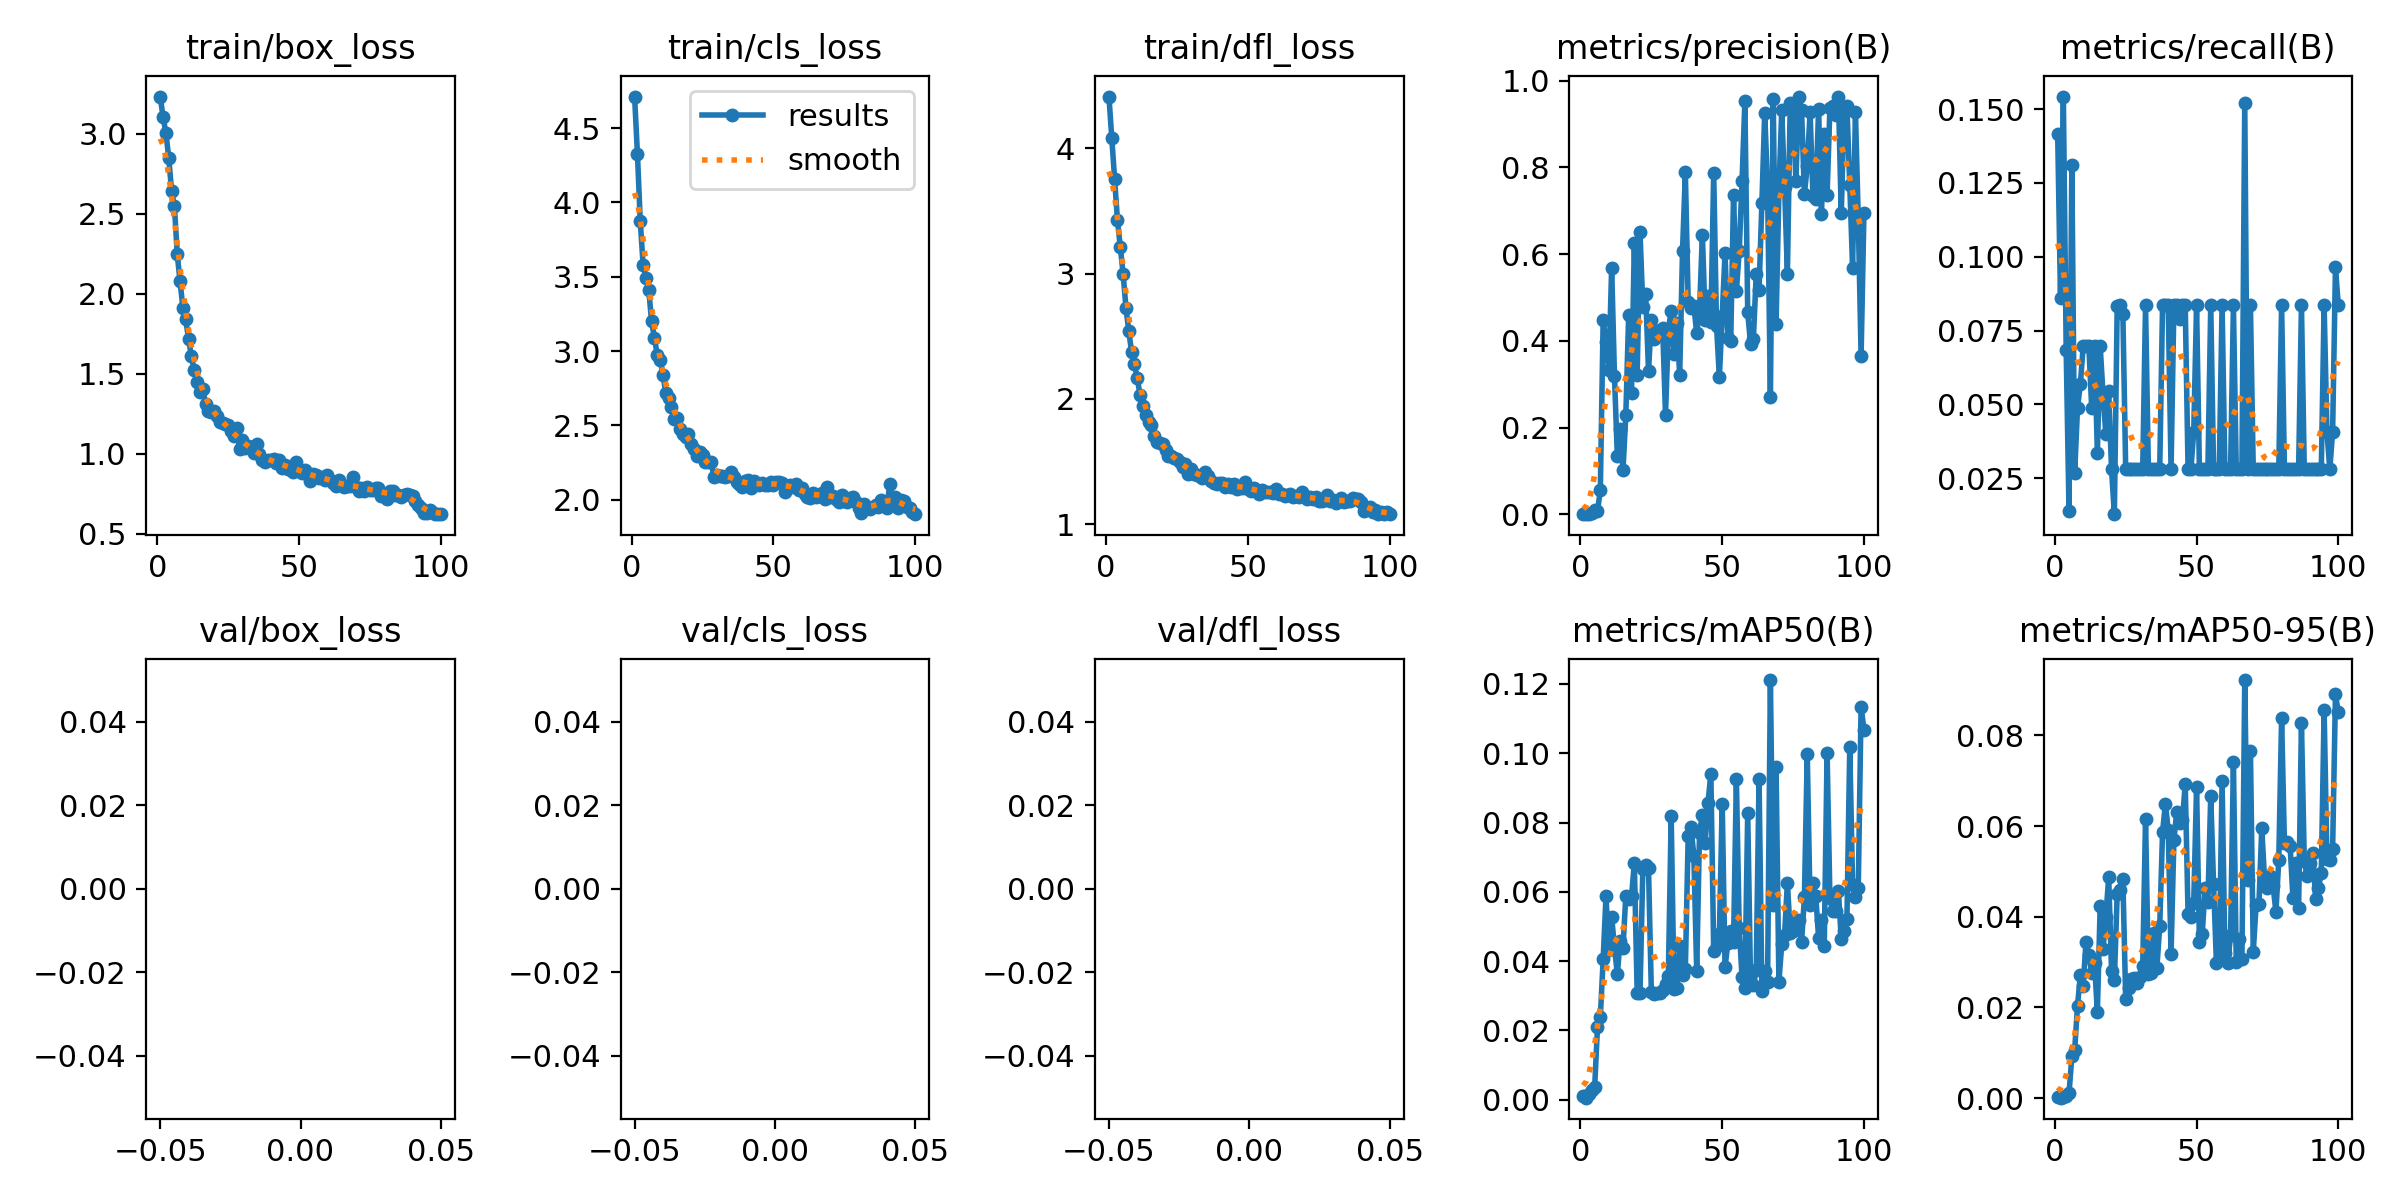

The file beside this chart, header and first rows:
epoch, train/box_loss, train/cls_loss, train/dfl_loss, metrics/precision(B), metrics/recall(B), metrics/mAP50(B), metrics/mAP50-95(B), val/box_loss, val/cls_loss, val/dfl_loss, lr/pg0, lr/pg1, lr/pg2
1, 3.232, 4.713, 4.412, 0.00104, 0.1416, 0.00115, 0.00016, nan, nan, nan, 0.0002, 0.0002, 0.0002
2, 3.104, 4.329, 4.08, 0.0006, 0.08586, 0.00062, 0.0001, nan, nan, nan, 0.0004059, 0.0004059, 0.0004059
3, 3.005, 3.875, 3.754, 0.0011, 0.1542, 0.00173, 0.00022, nan, nan, nan, 0.0006077, 0.0006077, 0.0006077
4, 2.85, 3.582, 3.427, 0.00256, 0.06838, 0.00294, 0.00055, nan, nan, nan, 0.0008054, 0.0008054, 0.0008054
5, 2.645, 3.49, 3.212, 0.00937, 0.01389, 0.00364, 0.00107, nan, nan, nan, 0.0009604, 0.0009604, 0.0009604
6, 2.549, 3.409, 2.997, 0.0069, 0.1311, 0.0209, 0.00919, nan, nan, nan, 0.0009604, 0.0009604, 0.0009604
7, 2.248, 3.2, 2.727, 0.05599, 0.02671, 0.02375, 0.01066, nan, nan, nan, 0.0009505, 0.0009505, 0.0009505
8, 2.077, 3.088, 2.538, 0.448, 0.04881, 0.04049, 0.02042, nan, nan, nan, 0.0009406, 0.0009406, 0.0009406
9, 1.911, 2.973, 2.373, 0.3963, 0.05682, 0.05869, 0.02707, nan, nan, nan, 0.0009307, 0.0009307, 0.0009307
10, 1.84, 2.942, 2.278, 0.3329, 0.06964, 0.04329, 0.02481, nan, nan, nan, 0.0009208, 0.0009208, 0.0009208
11, 1.716, 2.84, 2.163, 0.5685, 0.06964, 0.05279, 0.03454, nan, nan, nan, 0.0009109, 0.0009109, 0.0009109
12, 1.609, 2.718, 2.028, 0.3181, 0.06964, 0.04387, 0.03167, nan, nan, nan, 0.000901, 0.000901, 0.000901
13, 1.521, 2.684, 1.941, 0.1335, 0.04881, 0.03628, 0.02761, nan, nan, nan, 0.0008911, 0.0008911, 0.0008911
14, 1.447, 2.621, 1.874, 0.1966, 0.06964, 0.04596, 0.02988, nan, nan, nan, 0.0008812, 0.0008812, 0.0008812
15, 1.388, 2.542, 1.814, 0.1026, 0.03365, 0.04385, 0.01903, nan, nan, nan, 0.0008713, 0.0008713, 0.0008713
16, 1.406, 2.547, 1.788, 0.2297, 0.06964, 0.05894, 0.04237, nan, nan, nan, 0.0008614, 0.0008614, 0.0008614
17, 1.308, 2.474, 1.701, 0.4593, 0.05343, 0.05797, 0.03289, nan, nan, nan, 0.0008515, 0.0008515, 0.0008515
18, 1.267, 2.44, 1.659, 0.2787, 0.0398, 0.05867, 0.04005, nan, nan, nan, 0.0008416, 0.0008416, 0.0008416
19, 1.26, 2.422, 1.644, 0.6261, 0.05449, 0.06827, 0.04875, nan, nan, nan, 0.0008317, 0.0008317, 0.0008317
20, 1.265, 2.441, 1.636, 0.3223, 0.02797, 0.03086, 0.02813, nan, nan, nan, 0.0008218, 0.0008218, 0.0008218
21, 1.239, 2.377, 1.589, 0.6505, 0.01282, 0.03083, 0.026, nan, nan, nan, 0.0008119, 0.0008119, 0.0008119
22, 1.196, 2.339, 1.548, 0.4787, 0.08339, 0.06657, 0.04509, nan, nan, nan, 0.000802, 0.000802, 0.000802
23, 1.195, 2.294, 1.541, 0.5081, 0.08353, 0.06771, 0.046, nan, nan, nan, 0.0007921, 0.0007921, 0.0007921
24, 1.189, 2.321, 1.531, 0.3308, 0.08066, 0.06684, 0.04826, nan, nan, nan, 0.0007822, 0.0007822, 0.0007822
25, 1.181, 2.297, 1.523, 0.4479, 0.02797, 0.03121, 0.02184, nan, nan, nan, 0.0007723, 0.0007723, 0.0007723
26, 1.14, 2.252, 1.492, 0.4039, 0.02797, 0.03044, 0.02435, nan, nan, nan, 0.0007624, 0.0007624, 0.0007624
27, 1.109, 2.252, 1.454, 0.4177, 0.02797, 0.03074, 0.02632, nan, nan, nan, 0.0007525, 0.0007525, 0.0007525
28, 1.16, 2.254, 1.481, 0.4259, 0.02797, 0.03092, 0.02643, nan, nan, nan, 0.0007426, 0.0007426, 0.0007426
29, 1.03, 2.151, 1.4, 0.4302, 0.02797, 0.03177, 0.02542, nan, nan, nan, 0.0007327, 0.0007327, 0.0007327
30, 1.085, 2.168, 1.44, 0.229, 0.02797, 0.03343, 0.02674, nan, nan, nan, 0.0007228, 0.0007228, 0.0007228
31, 1.036, 2.158, 1.403, 0.4257, 0.02797, 0.03572, 0.02905, nan, nan, nan, 0.0007129, 0.0007129, 0.0007129
32, 1.051, 2.162, 1.393, 0.4689, 0.08353, 0.08189, 0.06164, nan, nan, nan, 0.000703, 0.000703, 0.000703
33, 1.043, 2.154, 1.383, 0.3687, 0.02797, 0.032, 0.02737, nan, nan, nan, 0.0006931, 0.0006931, 0.0006931
34, 1.007, 2.159, 1.368, 0.4405, 0.02797, 0.03224, 0.02757, nan, nan, nan, 0.0006832, 0.0006832, 0.0006832
35, 1.06, 2.184, 1.416, 0.3213, 0.02797, 0.04438, 0.03645, nan, nan, nan, 0.0006733, 0.0006733, 0.0006733
36, 1.001, 2.155, 1.384, 0.6067, 0.02797, 0.03595, 0.02876, nan, nan, nan, 0.0006634, 0.0006634, 0.0006634
37, 0.9626, 2.121, 1.342, 0.7883, 0.02797, 0.03785, 0.03785, nan, nan, nan, 0.0006535, 0.0006535, 0.0006535
38, 0.9482, 2.105, 1.327, 0.4885, 0.08353, 0.07605, 0.05864, nan, nan, nan, 0.0006436, 0.0006436, 0.0006436
39, 0.9585, 2.086, 1.324, 0.4751, 0.08353, 0.07868, 0.06489, nan, nan, nan, 0.0006337, 0.0006337, 0.0006337
40, 0.9639, 2.122, 1.33, 0.481, 0.08353, 0.07033, 0.05918, nan, nan, nan, 0.0006238, 0.0006238, 0.0006238
41, 0.9658, 2.132, 1.331, 0.4179, 0.02797, 0.0372, 0.03184, nan, nan, nan, 0.0006139, 0.0006139, 0.0006139
42, 0.9406, 2.078, 1.296, 0.4692, 0.08353, 0.07707, 0.05689, nan, nan, nan, 0.000604, 0.000604, 0.000604
43, 0.9583, 2.125, 1.321, 0.6451, 0.08353, 0.08218, 0.0631, nan, nan, nan, 0.0005941, 0.0005941, 0.0005941
44, 0.9105, 2.106, 1.295, 0.4479, 0.07896, 0.0742, 0.06058, nan, nan, nan, 0.0005842, 0.0005842, 0.0005842
45, 0.9283, 2.102, 1.323, 0.5038, 0.08353, 0.08576, 0.06134, nan, nan, nan, 0.0005743, 0.0005743, 0.0005743
46, 0.9055, 2.111, 1.282, 0.4427, 0.08353, 0.09414, 0.06922, nan, nan, nan, 0.0005644, 0.0005644, 0.0005644
47, 0.9158, 2.101, 1.293, 0.7874, 0.02797, 0.04288, 0.04062, nan, nan, nan, 0.0005545, 0.0005545, 0.0005545
48, 0.8881, 2.101, 1.288, 0.4333, 0.02797, 0.0444, 0.03996, nan, nan, nan, 0.0005446, 0.0005446, 0.0005446
49, 0.9504, 2.121, 1.336, 0.3171, 0.04079, 0.04777, 0.04307, nan, nan, nan, 0.0005347, 0.0005347, 0.0005347
50, 0.8955, 2.099, 1.282, 0.458, 0.08353, 0.08544, 0.06858, nan, nan, nan, 0.0005248, 0.0005248, 0.0005248
51, 0.8772, 2.117, 1.266, 0.6032, 0.02797, 0.03827, 0.03444, nan, nan, nan, 0.0005149, 0.0005149, 0.0005149
52, 0.8973, 2.119, 1.292, 0.4074, 0.02797, 0.04526, 0.03621, nan, nan, nan, 0.000505, 0.000505, 0.000505
53, 0.8769, 2.11, 1.264, 0.3987, 0.02797, 0.04875, 0.0464, nan, nan, nan, 0.0004951, 0.0004951, 0.0004951
54, 0.831, 2.055, 1.242, 0.7355, 0.02797, 0.04562, 0.04327, nan, nan, nan, 0.0004852, 0.0004852, 0.0004852
55, 0.8718, 2.092, 1.273, 0.5147, 0.08353, 0.09252, 0.06665, nan, nan, nan, 0.0004753, 0.0004753, 0.0004753
56, 0.866, 2.099, 1.257, 0.6065, 0.02797, 0.04955, 0.04713, nan, nan, nan, 0.0004654, 0.0004654, 0.0004654
57, 0.8485, 2.082, 1.254, 0.7682, 0.02797, 0.03541, 0.02985, nan, nan, nan, 0.0004555, 0.0004555, 0.0004555
58, 0.8579, 2.108, 1.256, 0.9524, 0.02797, 0.03222, 0.03041, nan, nan, nan, 0.0004456, 0.0004456, 0.0004456
59, 0.8364, 2.067, 1.247, 0.4655, 0.08353, 0.08286, 0.06986, nan, nan, nan, 0.0004357, 0.0004357, 0.0004357
60, 0.866, 2.076, 1.278, 0.3927, 0.02797, 0.0338, 0.03191, nan, nan, nan, 0.0004258, 0.0004258, 0.0004258
... 40 more rows
